2-way image classification set "HANA-PCOS-Care-Assistant" from GitHub (SUWAANsilveroak/HANA-PCOS-Care-Assistant); label vocabulary: infected, not infected.

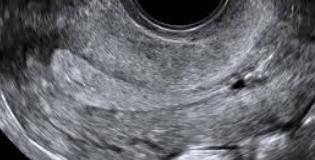
Label: not infected

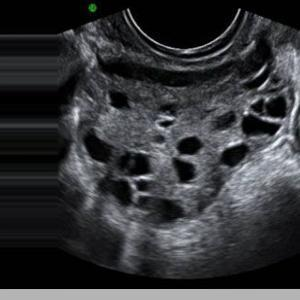
Label: infected

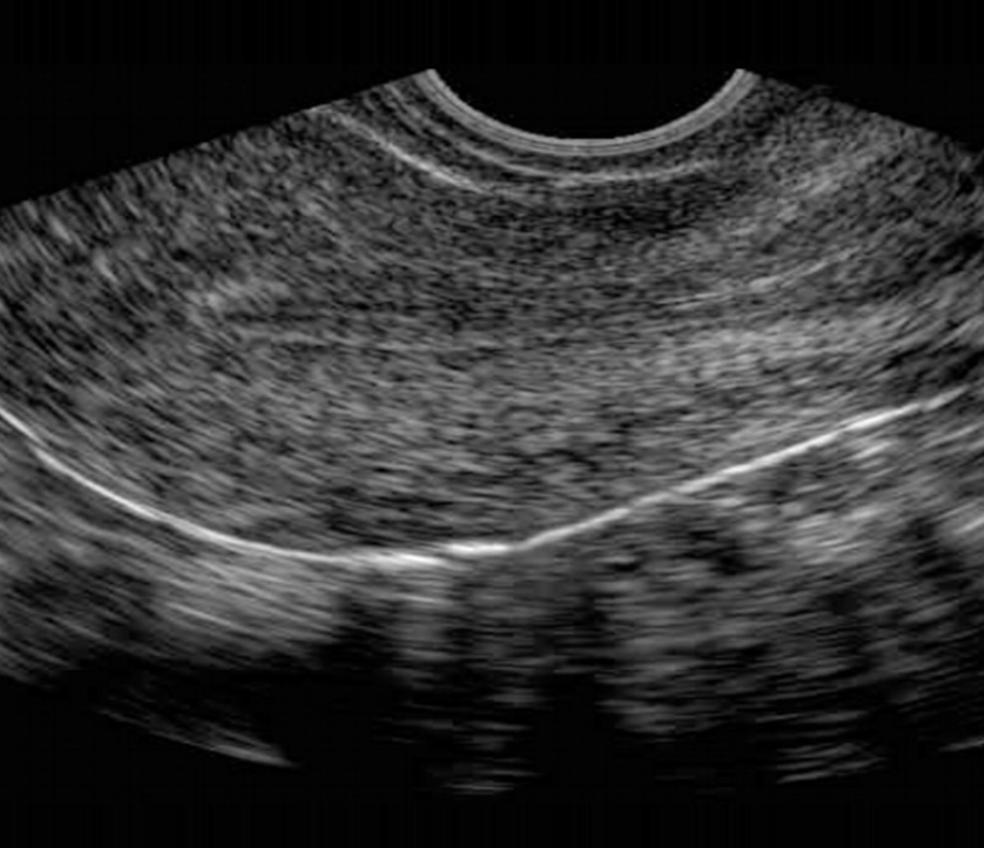
Label: not infected

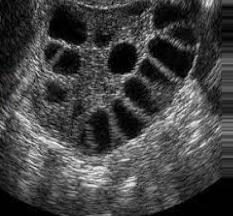
Label: infected

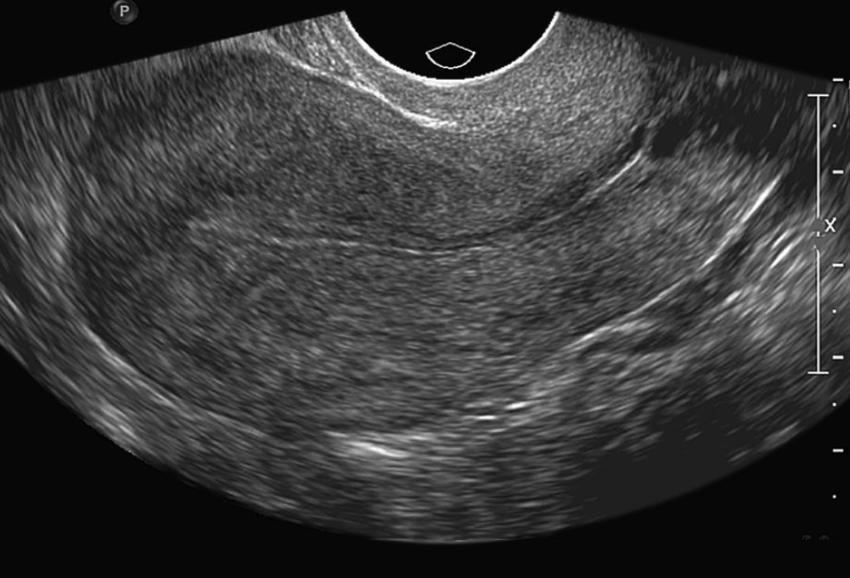
Label: not infected

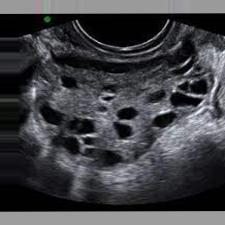
Label: infected
